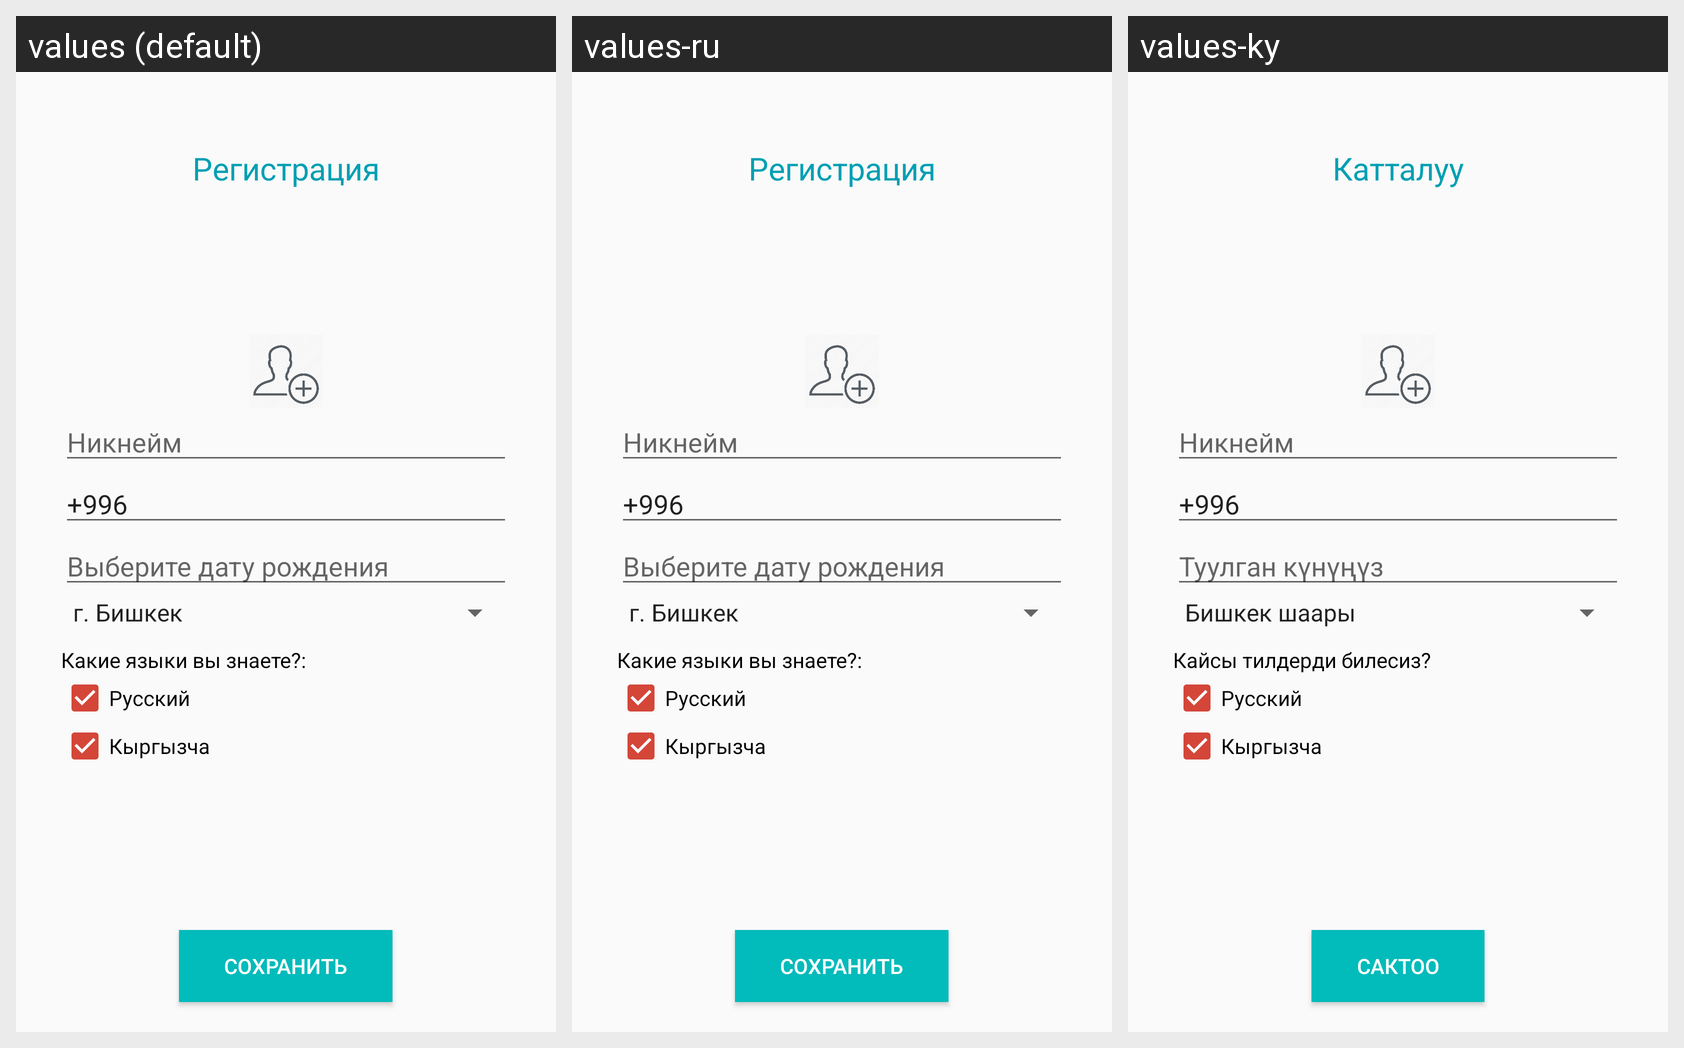

The Android screen above is rendered under several locales of the same app. Produce the string resources it draws, with the default and per-locale values.
Android screen res/layout/activity_redact.xml rendered under 3 locales, left to right: values (default), values-ru, values-ky. Device: Nexus 5 (rendered at 1080×1920; each locale shown at half size, 540×960, under a caption strip naming it); theme AppTheme.
Strings drawn on this screen, with the default value and each locale's value (text and hints the layout hard-codes, and strings that could not be matched under every locale, appear in the picture but are not listed):

register
  values: Регистрация
  values-ru: Регистрация
  values-ky: Катталуу

nickname
  values: Никнейм
  values-ru: Никнейм
  values-ky: Никнейм

birth
  values: Выберите дату рождения
  values-ru: Выберите дату рождения
  values-ky: Туулган күнүңүз

lang_you_know
  values: Какие языки вы знаете?:
  values-ru: Какие языки вы знаете?:
  values-ky: Кайсы тилдерди билесиз?

save
  values: сохранить
  values-ru: сохранить
  values-ky: сактоо
